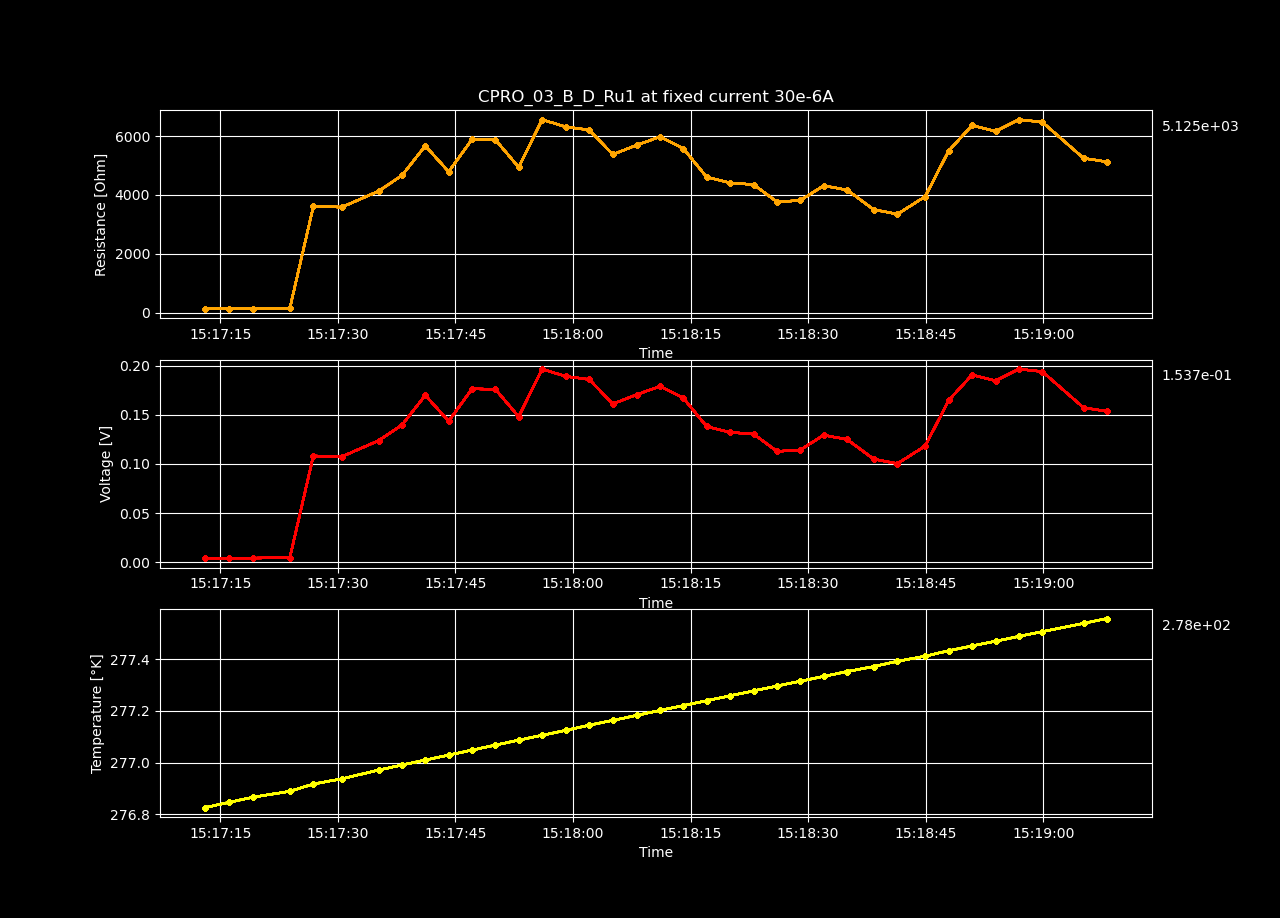

The table this chart was drawn from, first rows:
Datetime, Temperature [K], Voltage [V], Resistance [𝛀], Current Source [A], Electric Field [V/cm], Restivity [𝛀 cm], Current Density [A/cm2]
2022-12-09 15:17:13.063386, 276.8, 0.004126, 137.5, 3e-05, 0.1274, 97, 0.001313
2022-12-09 15:17:16.087541, 276.8, 0.004123, 137.4, 3e-05, 0.1273, 96.93, 0.001313
2022-12-09 15:17:19.118067, 276.9, 0.004109, 137, 3e-05, 0.1268, 96.59, 0.001313
2022-12-09 15:17:23.883316, 276.9, 0.004625, 154.2, 3e-05, 0.1428, 108.7, 0.001313
2022-12-09 15:17:26.874454, 276.9, 0.1082, 3607, 3e-05, 3.34, 2544, 0.001313
2022-12-09 15:17:30.533816, 276.9, 0.1076, 3586, 3e-05, 3.32, 2529, 0.001313
2022-12-09 15:17:35.192280, 277, 0.1238, 4126, 3e-05, 3.821, 2910, 0.001313
2022-12-09 15:17:38.189162, 277, 0.1398, 4660, 3e-05, 4.315, 3287, 0.001313
2022-12-09 15:17:41.160503, 277, 0.17, 5666, 3e-05, 5.247, 3996, 0.001313
2022-12-09 15:17:44.142486, 277, 0.1436, 4788, 3e-05, 4.433, 3377, 0.001313
2022-12-09 15:17:47.125778, 277, 0.1766, 5887, 3e-05, 5.451, 4152, 0.001313
2022-12-09 15:17:50.103833, 277.1, 0.1762, 5872, 3e-05, 5.437, 4142, 0.001313
2022-12-09 15:17:53.075348, 277.1, 0.1482, 4940, 3e-05, 4.574, 3484, 0.001313
2022-12-09 15:17:56.067502, 277.1, 0.1967, 6556, 3e-05, 6.071, 4624, 0.001313
2022-12-09 15:17:59.094640, 277.1, 0.1893, 6311, 3e-05, 5.843, 4451, 0.001313
2022-12-09 15:18:02.081874, 277.1, 0.1862, 6206, 3e-05, 5.746, 4377, 0.001313
2022-12-09 15:18:05.081410, 277.2, 0.1612, 5374, 3e-05, 4.976, 3790, 0.001313
2022-12-09 15:18:08.128343, 277.2, 0.1707, 5690, 3e-05, 5.269, 4013, 0.001313
2022-12-09 15:18:11.110069, 277.2, 0.1792, 5974, 3e-05, 5.532, 4213, 0.001313
2022-12-09 15:18:14.087479, 277.2, 0.1672, 5572, 3e-05, 5.159, 3930, 0.001313
2022-12-09 15:18:17.057206, 277.2, 0.1383, 4609, 3e-05, 4.267, 3250, 0.001313
2022-12-09 15:18:20.060159, 277.3, 0.1323, 4409, 3e-05, 4.083, 3110, 0.001313
2022-12-09 15:18:23.071562, 277.3, 0.1305, 4348, 3e-05, 4.026, 3067, 0.001313
2022-12-09 15:18:26.037433, 277.3, 0.1128, 3761, 3e-05, 3.483, 2653, 0.001313
2022-12-09 15:18:29.002727, 277.3, 0.1144, 3813, 3e-05, 3.53, 2689, 0.001313
2022-12-09 15:18:31.991808, 277.3, 0.1294, 4313, 3e-05, 3.994, 3042, 0.001313
2022-12-09 15:18:34.986126, 277.4, 0.125, 4167, 3e-05, 3.858, 2939, 0.001313
2022-12-09 15:18:38.375367, 277.4, 0.105, 3500, 3e-05, 3.241, 2468, 0.001313
2022-12-09 15:18:41.402722, 277.4, 0.1004, 3346, 3e-05, 3.098, 2360, 0.001313
2022-12-09 15:18:44.943333, 277.4, 0.1183, 3945, 3e-05, 3.652, 2782, 0.001313
2022-12-09 15:18:47.952520, 277.4, 0.165, 5499, 3e-05, 5.092, 3878, 0.001313
2022-12-09 15:18:50.918747, 277.5, 0.1908, 6359, 3e-05, 5.888, 4485, 0.001313
2022-12-09 15:18:53.915374, 277.5, 0.1848, 6160, 3e-05, 5.704, 4344, 0.001313
2022-12-09 15:18:56.885123, 277.5, 0.1967, 6557, 3e-05, 6.072, 4625, 0.001313
2022-12-09 15:18:59.885168, 277.5, 0.1942, 6473, 3e-05, 5.994, 4565, 0.001313
2022-12-09 15:19:05.158690, 277.5, 0.1574, 5245, 3e-05, 4.857, 3699, 0.001313
2022-12-09 15:19:08.130128, 277.6, 0.1537, 5125, 3e-05, 4.745, 3614, 0.001313
